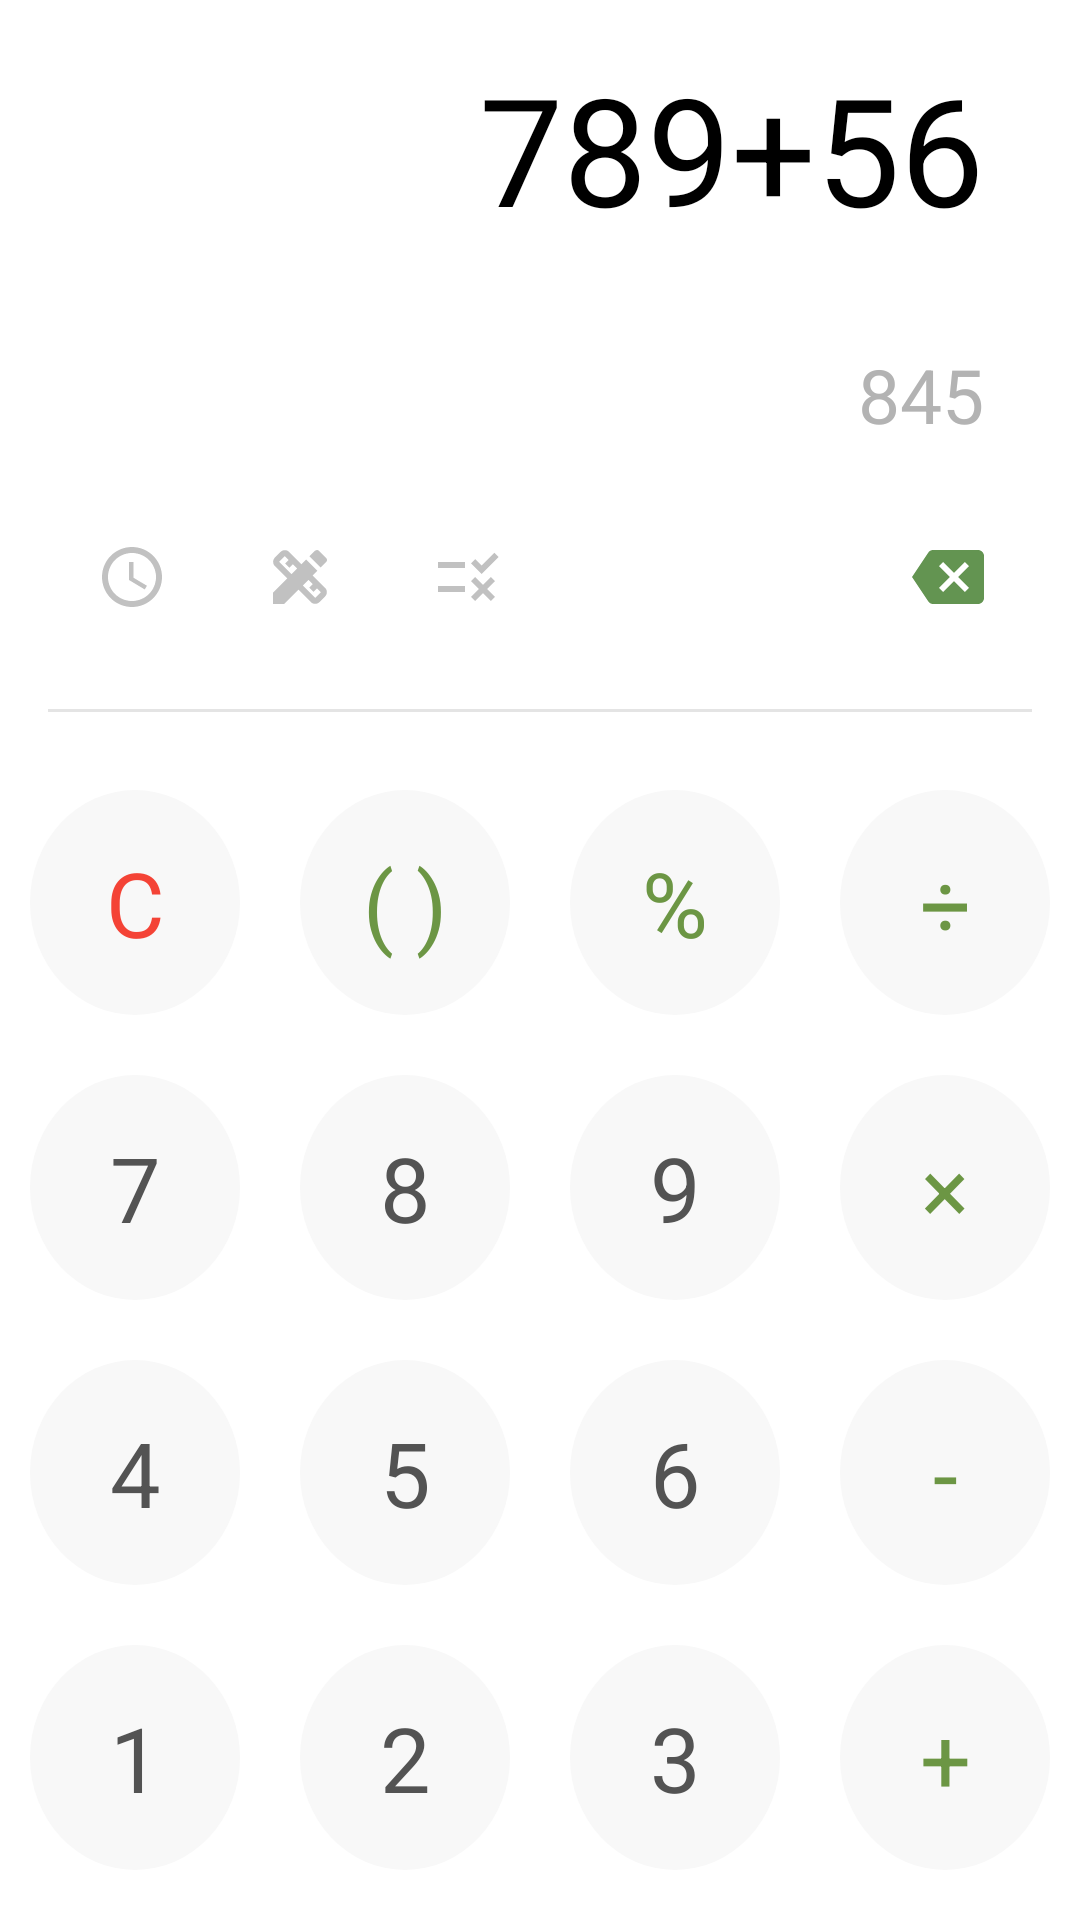

The Android layout XML behind this screen, and the referenced resources:
<!-- AndroidManifest.xml: application theme Theme.WBInternW3 -->
<!-- res/layout/activity_calculator.xml -->
<?xml version="1.0" encoding="utf-8"?>
<LinearLayout xmlns:android="http://schemas.android.com/apk/res/android"
    xmlns:tools="http://schemas.android.com/tools"
    android:layout_width="match_parent"
    android:layout_height="match_parent"
    android:orientation="vertical"
    tools:context=".CalculatorActivity">


    <TextView
        android:paddingTop="16dp"
        android:id="@+id/textViewWorkSpace"
        android:layout_width="match_parent"
        android:layout_height="wrap_content"
        android:layout_marginStart="32dp"
        android:layout_marginEnd="32dp"
        android:gravity="end|center"
        android:text="789+56"
        android:textColor="@color/black"
        android:textSize="50dp" />

    <TextView
        android:id="@+id/textViewResult"
        android:layout_width="match_parent"
        android:layout_height="wrap_content"
        android:layout_margin="32dp"
        android:gravity="end"
        android:text="845"
        android:textColor="@color/gray_700"
        android:textSize="25dp" />

    <LinearLayout
        android:layout_width="match_parent"
        android:layout_height="wrap_content"
        android:orientation="horizontal">

        <ImageView
            android:id="@+id/imageTime"
            android:layout_width="wrap_content"
            android:layout_height="wrap_content"
            android:layout_marginStart="32dp"
            android:layout_marginBottom="16dp"
            android:src="@drawable/ic_baseline_access_time_24" />

        <ImageView
            android:id="@+id/imageService"
            android:layout_width="wrap_content"
            android:layout_height="wrap_content"
            android:layout_marginStart="32dp"
            android:layout_marginBottom="16dp"
            android:src="@drawable/ic_baseline_design_services_24" />

        <ImageView
            android:id="@+id/imageRule"
            android:layout_width="wrap_content"
            android:layout_height="wrap_content"
            android:layout_marginStart="32dp"
            android:layout_marginBottom="16dp"
            android:src="@drawable/ic_baseline_rule_24" />

        <TextView
            android:id="@+id/imageClear"
            android:layout_width="match_parent"
            android:layout_height="wrap_content"
            android:layout_marginEnd="32dp"
            android:layout_marginBottom="16dp"
            android:drawableEnd="@drawable/ic_baseline_backspace_24" />
    </LinearLayout>

    <View
        android:id="@+id/viewLine"
        android:layout_width="match_parent"
        android:layout_height="1dp"
        android:layout_margin="16dp"
        android:background="@color/gray" />

    <LinearLayout
        android:layout_width="match_parent"
        android:layout_height="wrap_content"
        android:layout_gravity="bottom"
        android:gravity="bottom"
        android:orientation="vertical">

        <LinearLayout
            android:layout_width="match_parent"
            android:layout_height="wrap_content"
            android:orientation="horizontal">

            <TextView
                android:id="@+id/btn_clear"
                style="@style/styleForActionButtonLinear"
                android:background="@drawable/calculator_digit_btn_back"
                android:text="C"
                android:textColor="#F44336" />

            <TextView
                android:id="@+id/btn_staples"
                style="@style/styleForActionButtonLinear"
                android:background="@drawable/calculator_digit_btn_back"
                android:text="( )" />

            <TextView
                android:id="@+id/btn_percent"
                style="@style/styleForActionButtonLinear"
                android:background="@drawable/calculator_digit_btn_back"
                android:text="%" />

            <TextView
                android:id="@+id/btn_division"
                style="@style/styleForActionButtonLinear"
                android:background="@drawable/calculator_digit_btn_back"
                android:text="÷" />
        </LinearLayout>

        <LinearLayout
            android:layout_width="match_parent"
            android:layout_height="wrap_content"
            android:orientation="horizontal">

            <TextView
                android:id="@+id/btn_7"
                style="@style/styleForDigitButtonLinear"
                android:background="@drawable/calculator_digit_btn_back"
                android:text="7" />

            <TextView
                android:id="@+id/btn_8"
                style="@style/styleForDigitButtonLinear"
                android:background="@drawable/calculator_digit_btn_back"
                android:text="8" />

            <TextView
                android:id="@+id/btn_9"
                style="@style/styleForDigitButtonLinear"
                android:background="@drawable/calculator_digit_btn_back"
                android:text="9" />

            <TextView
                android:id="@+id/btn_multiply"
                style="@style/styleForActionButtonLinear"
                android:background="@drawable/calculator_digit_btn_back"
                android:text="×" />
        </LinearLayout>

        <LinearLayout
            android:layout_width="match_parent"
            android:layout_height="wrap_content"
            android:orientation="horizontal">

            <TextView
                android:id="@+id/btn_4"
                style="@style/styleForDigitButtonLinear"
                android:background="@drawable/calculator_digit_btn_back"
                android:text="4" />

            <TextView
                android:id="@+id/btn_5"
                style="@style/styleForDigitButtonLinear"
                android:background="@drawable/calculator_digit_btn_back"
                android:text="5" />

            <TextView
                android:id="@+id/btn_6"
                style="@style/styleForDigitButtonLinear"
                android:background="@drawable/calculator_digit_btn_back"
                android:text="6" />

            <TextView
                android:id="@+id/btn_minus"
                style="@style/styleForActionButtonLinear"
                android:background="@drawable/calculator_digit_btn_back"
                android:text="-" />
        </LinearLayout>

        <LinearLayout
            android:layout_width="match_parent"
            android:layout_height="wrap_content"
            android:orientation="horizontal">

            <TextView
                android:id="@+id/btn_1"
                style="@style/styleForDigitButtonLinear"
                android:background="@drawable/calculator_digit_btn_back"
                android:text="1" />

            <TextView
                android:id="@+id/btn_2"
                style="@style/styleForDigitButtonLinear"
                android:background="@drawable/calculator_digit_btn_back"
                android:text="2" />

            <TextView
                android:id="@+id/btn_3"
                style="@style/styleForDigitButtonLinear"
                android:background="@drawable/calculator_digit_btn_back"
                android:text="3" />

            <TextView
                android:id="@+id/btn_plus"
                style="@style/styleForActionButtonLinear"
                android:background="@drawable/calculator_digit_btn_back"
                android:text="+" />
        </LinearLayout>

        <LinearLayout
            android:layout_width="match_parent"
            android:layout_height="wrap_content"
            android:orientation="horizontal">

            <TextView
                android:id="@+id/btn_replacement"
                style="@style/styleForDigitButtonLinear"
                android:background="@drawable/calculator_digit_btn_back"
                android:text="+/-" />

            <TextView
                android:id="@+id/btn_0"
                style="@style/styleForDigitButtonLinear"
                android:background="@drawable/calculator_digit_btn_back"
                android:text="0" />

            <TextView
                android:id="@+id/btn_comma"
                style="@style/styleForDigitButtonLinear"
                android:background="@drawable/calculator_digit_btn_back"
                android:text="," />

            <TextView
                android:id="@+id/btn_equally"
                style="@style/styleForDigitButtonLinear"
                android:background="@drawable/calculator_equal_btn_back"
                android:text="="
                android:textColor="@color/white" />
        </LinearLayout>
    </LinearLayout>
</LinearLayout>
<!-- resources referenced by this layout -->
<resources>
  <color name="black">#FF000000</color>
  <color name="gray">#E4E4E4</color>
  <color name="gray_700">#B3B3B3</color>
  <color name="white">#FFFFFFFF</color>
  <!-- drawable calculator_digit_btn_back (drawable) -->
  <?xml version="1.0" encoding="utf-8"?>
  <shape xmlns:android="http://schemas.android.com/apk/res/android"
      android:shape="oval">
      <corners android:radius="100dp" />
      <solid android:color="@color/calculator_digit_back" />
  </shape>
  <!-- drawable calculator_equal_btn_back (drawable) -->
  <?xml version="1.0" encoding="utf-8"?>
  <shape xmlns:android="http://schemas.android.com/apk/res/android"
      android:shape="oval">
      <corners android:radius="100dp" />
      <solid android:color="@color/calculator_action_text" />
  </shape>
  <!-- drawable ic_baseline_access_time_24 (drawable) -->
  <vector android:height="24dp" android:tint="#C1C1C1"
      android:viewportHeight="24" android:viewportWidth="24"
      android:width="24dp" xmlns:android="http://schemas.android.com/apk/res/android">
      <path android:fillColor="@android:color/white" android:pathData="M11.99,2C6.47,2 2,6.48 2,12s4.47,10 9.99,10C17.52,22 22,17.52 22,12S17.52,2 11.99,2zM12,20c-4.42,0 -8,-3.58 -8,-8s3.58,-8 8,-8 8,3.58 8,8 -3.58,8 -8,8z"/>
      <path android:fillColor="@android:color/white" android:pathData="M12.5,7H11v6l5.25,3.15 0.75,-1.23 -4.5,-2.67z"/>
  </vector>
  <!-- drawable ic_baseline_backspace_24 (drawable) -->
  <vector android:autoMirrored="true" android:height="24dp"
      android:tint="#639451" android:viewportHeight="24"
      android:viewportWidth="24" android:width="24dp" xmlns:android="http://schemas.android.com/apk/res/android">
      <path android:fillColor="@android:color/white" android:pathData="M22,3L7,3c-0.69,0 -1.23,0.35 -1.59,0.88L0,12l5.41,8.11c0.36,0.53 0.9,0.89 1.59,0.89h15c1.1,0 2,-0.9 2,-2L24,5c0,-1.1 -0.9,-2 -2,-2zM19,15.59L17.59,17 14,13.41 10.41,17 9,15.59 12.59,12 9,8.41 10.41,7 14,10.59 17.59,7 19,8.41 15.41,12 19,15.59z"/>
  </vector>
  <!-- drawable ic_baseline_rule_24 (drawable) -->
  <vector android:autoMirrored="true" android:height="24dp"
      android:tint="#C1C1C1" android:viewportHeight="24"
      android:viewportWidth="24" android:width="24dp" xmlns:android="http://schemas.android.com/apk/res/android">
      <path android:fillColor="@android:color/white" android:pathData="M16.54,11L13,7.46l1.41,-1.41l2.12,2.12l4.24,-4.24l1.41,1.41L16.54,11zM11,7H2v2h9V7zM21,13.41L19.59,12L17,14.59L14.41,12L13,13.41L15.59,16L13,18.59L14.41,20L17,17.41L19.59,20L21,18.59L18.41,16L21,13.41zM11,15H2v2h9V15z"/>
  </vector>
  <style name="styleForActionButtonLinear">
          <item name="android:layout_width">75dp</item>
          <item name="android:layout_height">75dp</item>
          <item name="android:layout_weight">1</item>
          <item name="android:layout_margin">10dp</item>
          <item name="android:textColor">@color/calculator_action_text</item>
          <item name="android:gravity">center</item>
          <item name="android:textSize">30dp</item>
      </style>
  <style name="styleForDigitButtonLinear">
          <item name="android:layout_width">75dp</item>
          <item name="android:layout_height">75dp</item>
          <item name="android:layout_weight">1</item>
          <item name="android:layout_margin">10dp</item>
          <item name="android:textColor">@color/calculator_digit_text</item>
          <item name="android:gravity">center</item>
          <item name="android:textSize">30dp</item>
      </style>
  <color name="calculator_digit_back">#F8F8F8</color>
  <color name="calculator_action_text">#6C9644</color>
  <color name="calculator_digit_text">#535353</color>
  <color name="purple_500">#FF6200EE</color>
  <color name="purple_700">#FF3700B3</color>
  <color name="teal_200">#FF03DAC5</color>
  <color name="teal_700">#FF018786</color>
</resources>
